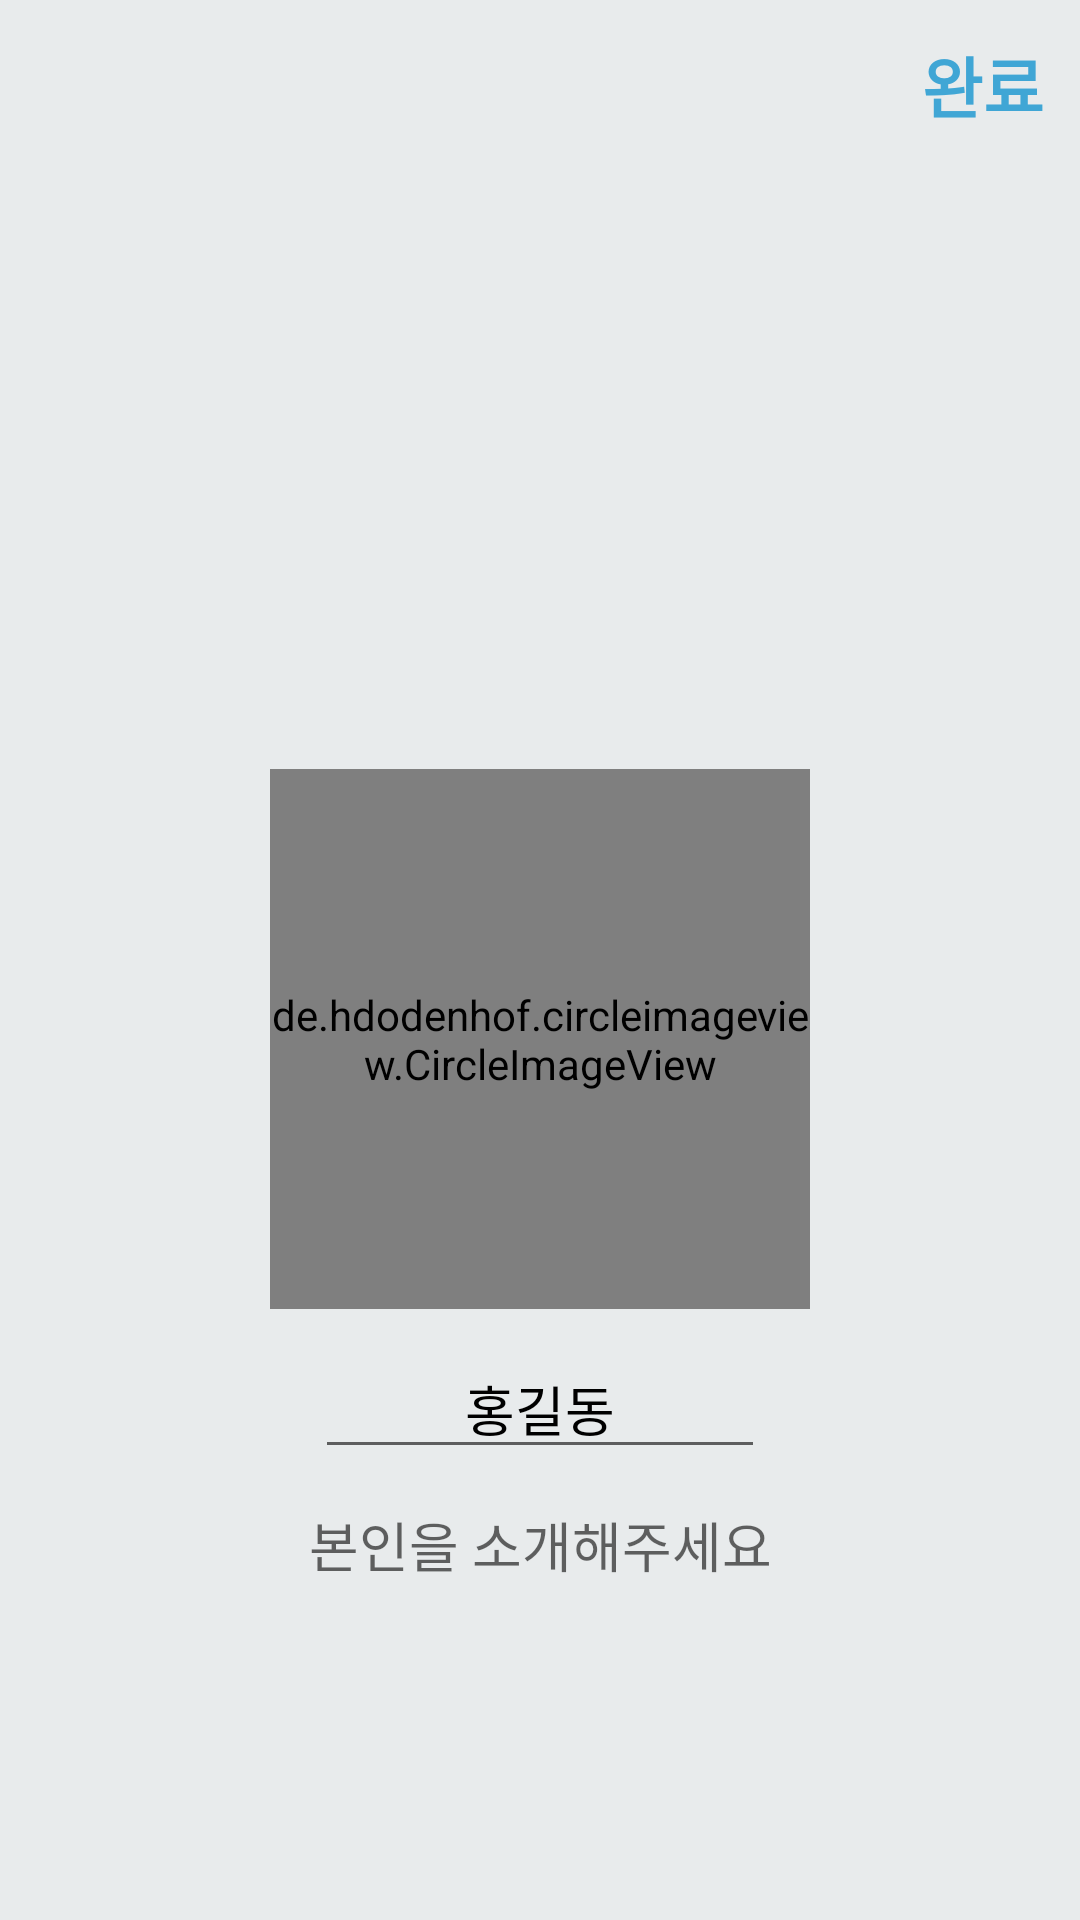

Here is an Android app screen rendered from its layout file. Give the layout XML and the strings, colors and styles it references.
<!-- AndroidManifest.xml: application theme Theme.Portfolio -->
<!-- res/layout/fragment_my_profile_bottom_sheet.xml -->
<?xml version="1.0" encoding="utf-8"?>
<androidx.coordinatorlayout.widget.CoordinatorLayout xmlns:android="http://schemas.android.com/apk/res/android"
    xmlns:tools="http://schemas.android.com/tools"
    android:layout_width="match_parent"
    android:layout_height="match_parent"
    xmlns:app="http://schemas.android.com/apk/res-auto"
    tools:context=".Fragment.MyProfileBottomSheetFragment">

    <androidx.appcompat.widget.LinearLayoutCompat
        android:layout_width="match_parent"
        android:layout_height="wrap_content"
        android:orientation="vertical"
        android:gravity="center"
        android:background="@color/background">

        <TextView
            android:id="@+id/okButton"
            android:layout_width="wrap_content"
            android:layout_height="wrap_content"
            android:text="완료"
            android:textSize="22sp"
            android:textStyle="bold"
            android:textColor="@color/main_blue"
            android:layout_gravity="end"
            android:layout_margin="12dp"/>

        <de.hdodenhof.circleimageview.CircleImageView
            android:id="@+id/profileImageView"
            android:layout_width="180dp"
            android:layout_height="180dp"
            android:src="@drawable/profile"
            android:layout_marginTop="200dp"/>

        <EditText
            android:id="@+id/nameEditText"
            android:layout_width="150dp"
            android:layout_height="wrap_content"
            android:gravity="center"
            android:maxLength="8"
            android:text="홍길동"
            android:hint="이름"
            android:textColor="@color/black"
            android:layout_marginTop="10dp"/>

        <EditText
            android:id="@+id/introEditText"
            android:layout_width="match_parent"
            android:layout_height="wrap_content"
            android:layout_marginStart="80dp"
            android:layout_marginEnd="80dp"
            android:layout_marginTop="12dp"
            android:hint="본인을 소개해주세요"
            android:textColor="@color/black"
            android:gravity="center"
            android:background="@null"/>

        <View
            android:layout_width="match_parent"
            android:layout_height="match_parent"/>




    </androidx.appcompat.widget.LinearLayoutCompat>



</androidx.coordinatorlayout.widget.CoordinatorLayout>
<!-- resources referenced by this layout -->
<resources>
  <color name="background">#E8EBEC</color>
  <color name="black">#FF000000</color>
  <color name="main_blue">#40A6D5</color>
  <!-- drawable profile: png bitmap (drawable-hdpi, 32465 bytes) -->
  <style name="Theme.Portfolio" parent="Theme.MaterialComponents.DayNight.NoActionBar">
          
          <item name="colorPrimary">@color/purple_500</item>
          <item name="colorPrimaryVariant">@color/purple_700</item>
          <item name="colorOnPrimary">@color/white</item>
          
          <item name="colorSecondary">@color/teal_200</item>
          <item name="colorSecondaryVariant">@color/teal_700</item>
          <item name="colorOnSecondary">@color/black</item>
          
          <item name="android:windowLightStatusBar">true</item>
          <item name="android:statusBarColor">@color/main_blue</item>
          
      </style>
  <color name="purple_500">#FF6200EE</color>
  <color name="purple_700">#FF3700B3</color>
  <color name="white">#FFFFFFFF</color>
  <color name="teal_200">#FF03DAC5</color>
  <color name="teal_700">#FF018786</color>
</resources>
